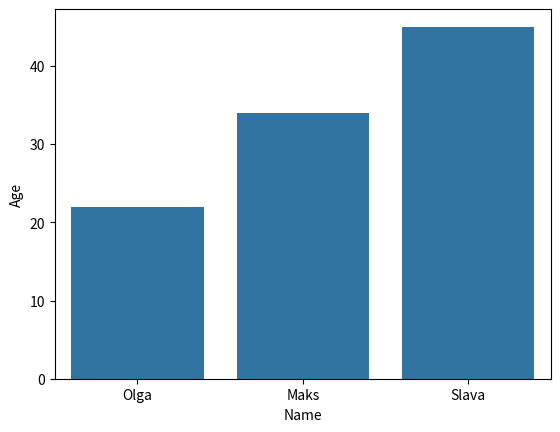

Here is the Python script that generated this plot:
#import libraries
import pandas as pd
#import numpy as np
import matplotlib.pyplot as plt
import seaborn as sns
#create data frame from dictionary
df = pd.DataFrame({'Name':['Olga', 'Maks', 'Slava'], 'Age':[22, 34, 45]})
#print df head
print (df.head())
sns.barplot(data=df, x='Name', y='Age')
plt.show()
